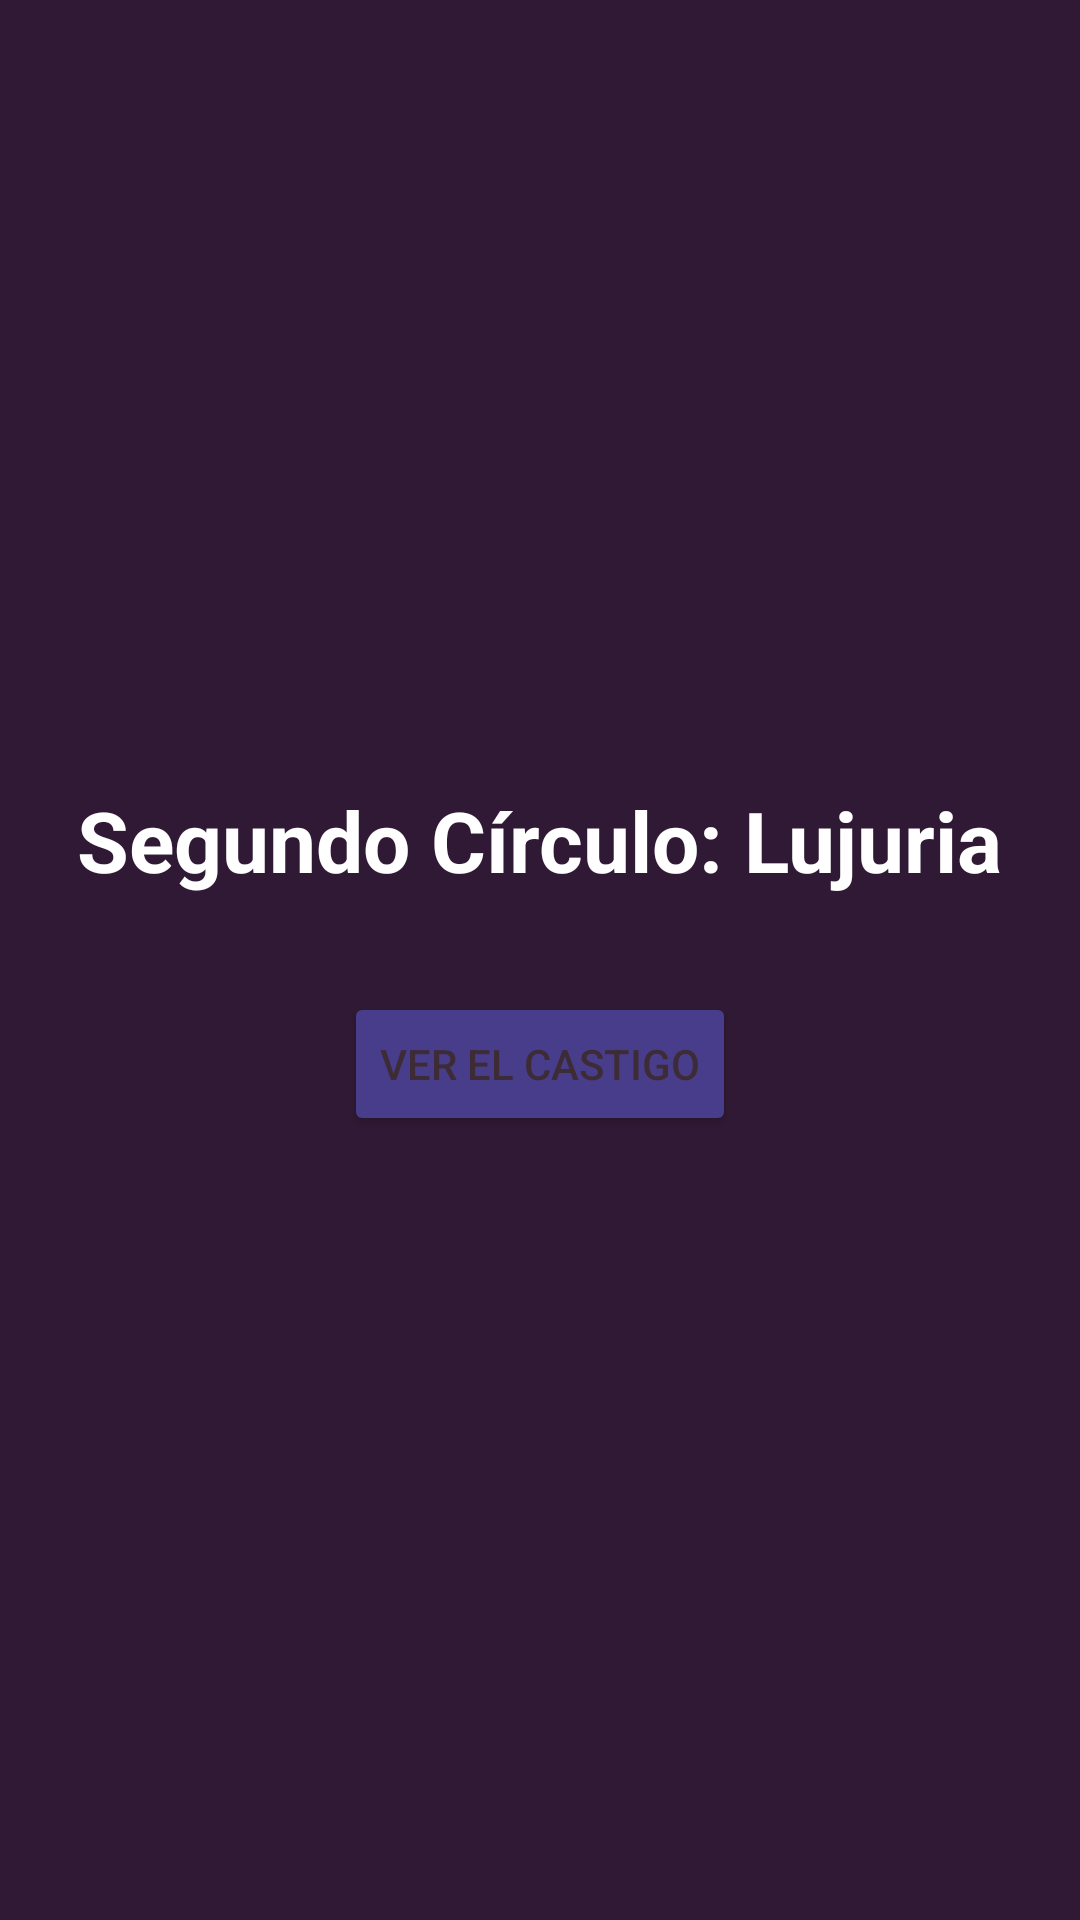

Write the Android layout XML for this screen, with the resource values it uses.
<!-- AndroidManifest.xml: application theme Theme.Practica_1 -->
<!-- res/layout/activity_second_circle.xml -->
<?xml version="1.0" encoding="utf-8"?>
<LinearLayout xmlns:android="http://schemas.android.com/apk/res/android"
    android:layout_width="match_parent"
    android:layout_height="match_parent"
    android:orientation="vertical"
    android:gravity="center"
    android:background="#301934">

    <TextView
        android:layout_width="wrap_content"
        android:layout_height="wrap_content"
        android:text="Segundo Círculo: Lujuria"
        android:textColor="#FFFFFF"
        android:textSize="28sp"
        android:textStyle="bold"
        android:layout_marginBottom="32dp"/>

    <Button
        android:id="@+id/btn_ver_castigo"
        android:layout_width="wrap_content"
        android:layout_height="wrap_content"
        android:text="Ver el Castigo"
        android:backgroundTint="#483D8B"/>
</LinearLayout>
<!-- resources referenced by this layout -->
<resources>
  <style name="Theme.Practica_1" parent="Base.Theme.Practica_1" />
  <style name="Base.Theme.Practica_1" parent="Theme.Material3.Light.NoActionBar">
  
          
          <item name="colorPrimary">@color/michi_pink</item>
          <item name="colorOnPrimary">@color/michi_on_pink</item>
          <item name="colorPrimaryContainer">@color/michi_pink_container</item>
          <item name="colorOnPrimaryContainer">@color/michi_pink_dark</item>
  
          
          <item name="colorSecondary">@color/michi_lavender</item>
          <item name="colorOnSecondary">@color/michi_on_lavender</item>
          <item name="colorSecondaryContainer">@color/michi_lavender_container</item>
          <item name="colorOnSecondaryContainer">@color/michi_lavender_dark</item>
  
          
          <item name="colorTertiary">@color/michi_sky</item>
          <item name="colorOnTertiary">@color/michi_on_sky</item>
          <item name="colorTertiaryContainer">@color/michi_sky_container</item>
          <item name="colorOnTertiaryContainer">@color/michi_sky_dark</item>
  
          
          <item name="colorSurface">@color/michi_surface</item>
          <item name="colorOnSurface">@color/michi_on_surface</item>
          <item name="colorSurfaceVariant">@color/michi_cream</item>
          <item name="colorOnSurfaceVariant">@color/michi_on_cream</item>
          <item name="android:colorBackground">@color/michi_cream</item>
  
          
          <item name="colorOutline">@color/michi_outline</item>
          <item name="colorOutlineVariant">@color/michi_outline_variant</item>
  
          
          <item name="android:textColorPrimary">@color/michi_on_surface</item>
          <item name="android:textColorSecondary">@color/michi_pink_dark</item>
  
      </style>
  <color name="michi_pink">#FFADC5</color>
  <color name="michi_on_pink">#3B0020</color>
  <color name="michi_pink_container">#FFDDE8</color>
  <color name="michi_pink_dark">#C97B95</color>
  <color name="michi_lavender">#C9AADC</color>
  <color name="michi_on_lavender">#200040</color>
  <color name="michi_lavender_container">#EFE0FF</color>
  <color name="michi_lavender_dark">#7A549A</color>
  <color name="michi_sky">#AACDE8</color>
  <color name="michi_on_sky">#001E30</color>
  <color name="michi_sky_container">#D8EEFF</color>
  <color name="michi_sky_dark">#4A86A8</color>
  <color name="michi_surface">#FFFBFE</color>
  <color name="michi_on_surface">#3D2C35</color>
  <color name="michi_cream">#FFF4E6</color>
  <color name="michi_on_cream">#2C1A06</color>
  <color name="michi_outline">#D4B8C4</color>
  <color name="michi_outline_variant">#F0E0E8</color>
</resources>
